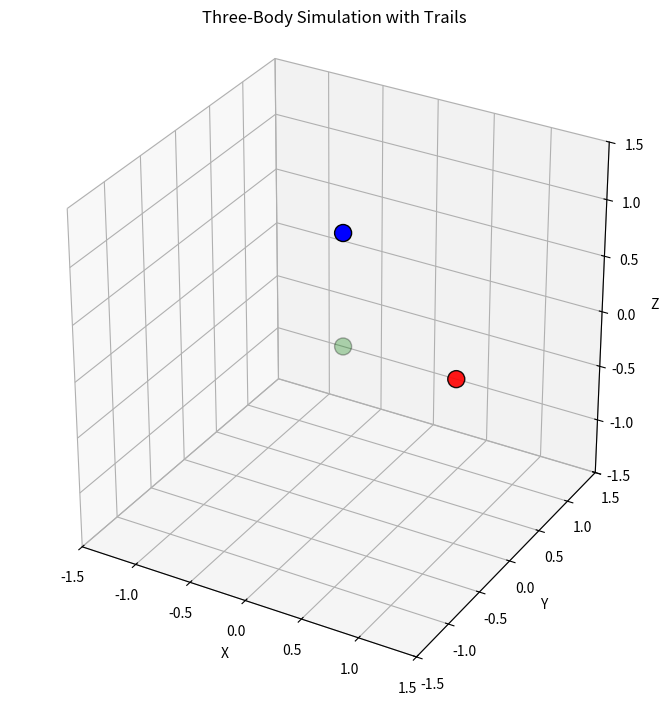

Reproduce this figure in Python.
""" Python 3.13.5
这是一个三体运动的模拟程序。
运行此程序后你会看到空间中三个质点因受万有引力而漂浮不定。
相关物理参数可在以下代码中调整。

"""

import numpy as np
import matplotlib.pyplot as plt
from matplotlib.animation import FuncAnimation


# 物理参数
G = 100  # 万有引力常量
dt = 0.003  # 时间步长

# 初始条件
init_x = [  # 初位置
    [1, 0, 0],
    [0, 0, 0],
    [0, 0, 1]
]
init_v = [  # 初速度
    [0, 10, 0],
    [0, 0, 10],
    [0, -10, 0]
]
mass = [1, 1, 1]  # 质量（不考虑相对论效应）


# 创建图形和3D轴
fig = plt.figure(figsize=(8, 7))
ax = fig.add_subplot(111, projection='3d')

# 设置坐标轴范围和标签
ax.set_xlim([-1.5, 1.5])
ax.set_ylim([-1.5, 1.5])
ax.set_zlim([-1.5, 1.5])
ax.set_xlabel('X')
ax.set_ylabel('Y')
ax.set_zlabel('Z')
ax.set_title('Three-Body Simulation with Trails')
ax.grid(True)

# 设置等比例缩放
ax.set_box_aspect([1, 1, 1])

# 加速度计算函数
def accelerate(x):
    dx0 = x[0] - x[1]
    dx1 = x[1] - x[2]
    dx2 = x[2] - x[0]
    temp0 = dx0 / (dx0.dot(dx0) + 1e-10) ** 1.5
    temp1 = dx1 / (dx1.dot(dx1) + 1e-10) ** 1.5
    temp2 = dx2 / (dx2.dot(dx2) + 1e-10) ** 1.5
    a0 = temp2 * mass[2] - temp0 * mass[1]
    a1 = temp0 * mass[0] - temp1 * mass[2]
    a2 = temp1 * mass[1] - temp2 * mass[0]
    return np.array([a0, a1, a2])

# 初始化质点位置和速度
vertices = np.array(init_x)
vertices_v = np.array(init_v)

# 创建轨迹存储结构
max_trail_points = 200  # 最大轨迹点数
trail_data = [[], [], []]  # 三个质点的轨迹点
colors = ['red', 'green', 'blue']

# 创建主质点
points = ax.scatter(
    vertices[:, 0],
    vertices[:, 1],
    vertices[:, 2],
    s=150,
    c=colors,
    marker='o',
    edgecolors='black',
    zorder=10  # 确保主点在最上层
)

# 创建轨迹散点图
trail_scatters = []
for i in range(3):
    sc = ax.scatter([], [], [], s=30, c=colors[i], alpha=0.3, marker='.')
    trail_scatters.append(sc)

# 动画更新函数
def update(frame):
    global vertices, vertices_v, trail_data

    # 计算加速度
    a = G * accelerate(vertices)

    # 更新速度
    vertices_v = vertices_v + a * dt

    # 更新位置
    vertices = vertices + vertices_v * dt

    # 更新主质点位置
    points._offsets3d = (vertices[:, 0], vertices[:, 1], vertices[:, 2])

    # 更新轨迹
    for i in range(3):
        # 添加新位置到轨迹
        trail_data[i].append(vertices[i].copy())

        # 限制轨迹长度
        if len(trail_data[i]) > max_trail_points:
            trail_data[i].pop(0)

        # 更新轨迹散点图
        if trail_data[i]:
            trail_points = np.array(trail_data[i])
            trail_scatters[i]._offsets3d = (
                trail_points[:, 0],
                trail_points[:, 1],
                trail_points[:, 2]
            )

    # 调整视角中心
    center = np.mean(vertices, axis=0)
    view_range = 1.5  # 增大视野范围
    ax.set_xlim([center[0] - view_range, center[0] + view_range])
    ax.set_ylim([center[1] - view_range, center[1] + view_range])
    ax.set_zlim([center[2] - view_range, center[2] + view_range])

    # 缓慢旋转视角
    ax.view_init(elev=25, azim=frame * 0.2)

    # 返回所有需要更新的对象
    return [points] + trail_scatters

# 创建动画
ani = FuncAnimation(
    fig,
    update,
    frames=np.arange(0, 1e6, 1),  # 帧数
    interval=10,  # 帧间隔(ms)
    blit=False
)

plt.tight_layout()
plt.show()
